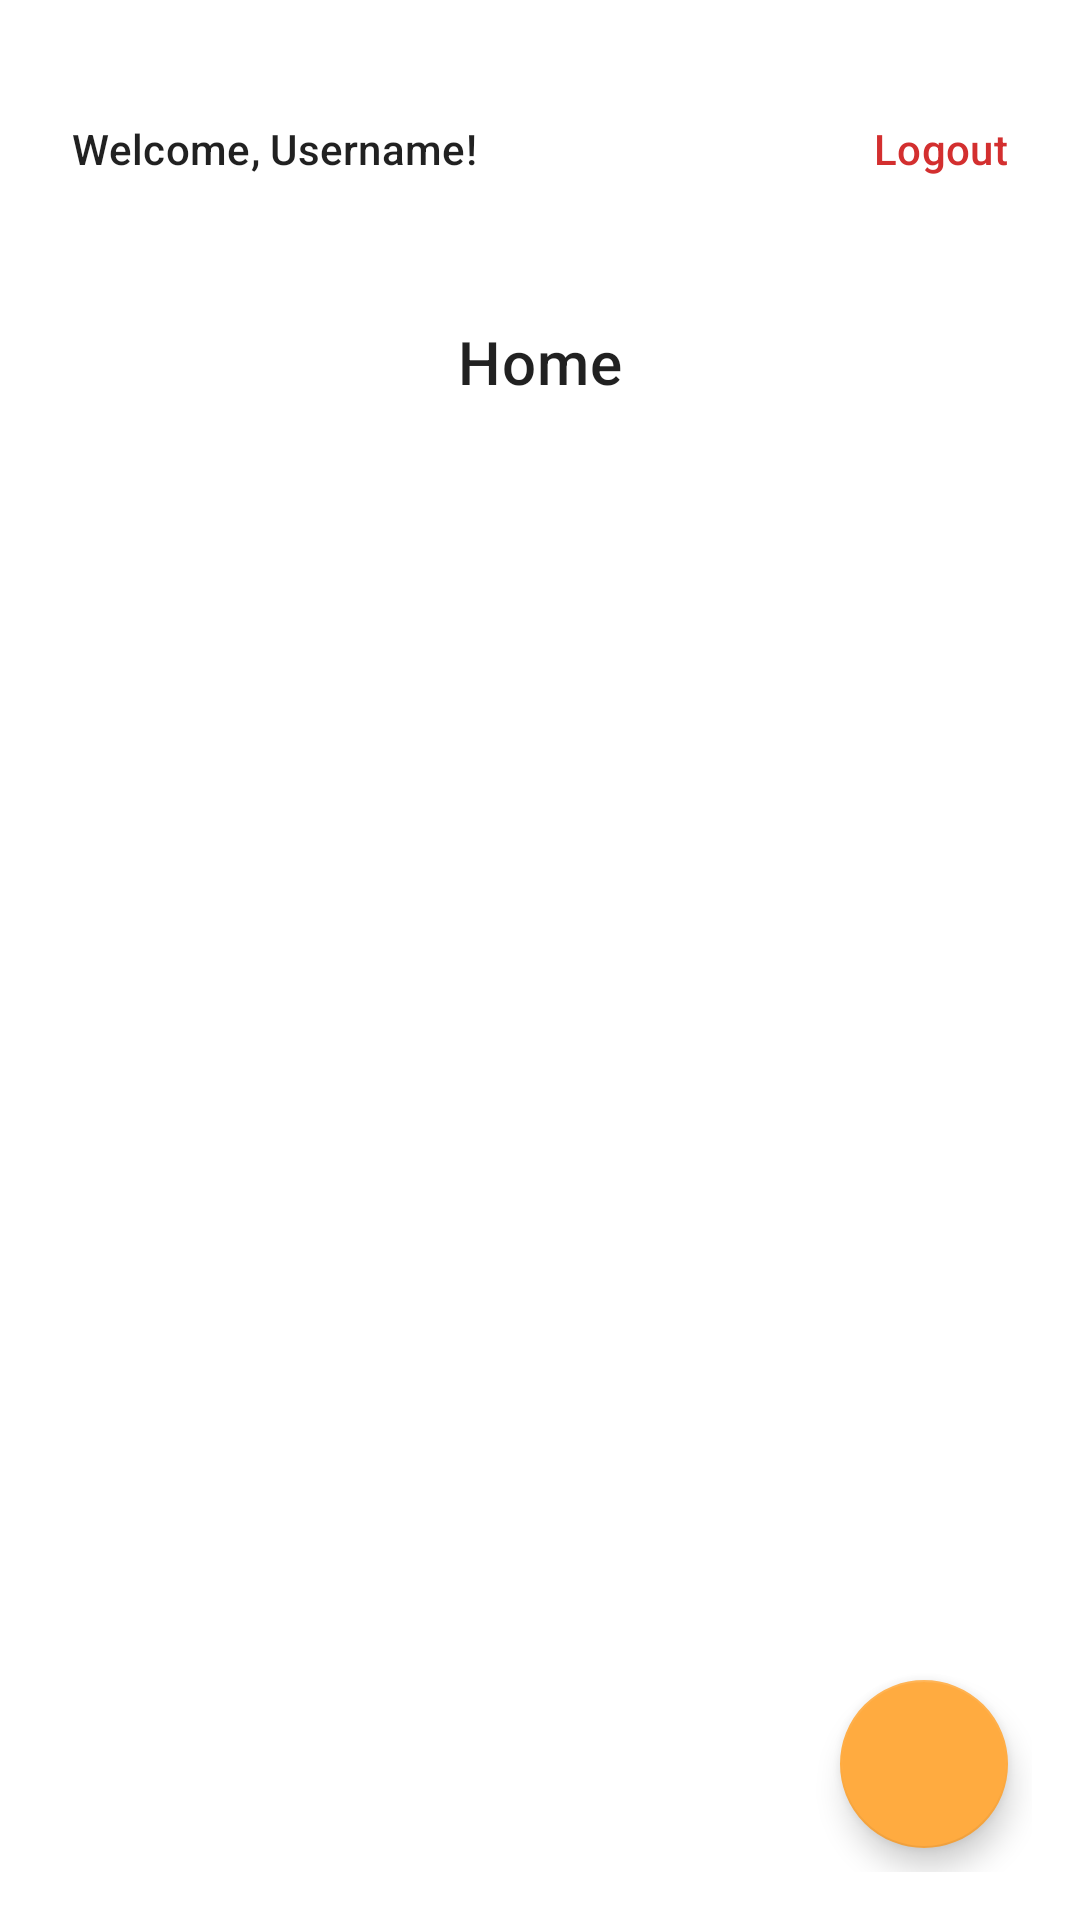

Reconstruct the res/layout file that produces this screen, plus the resources it refers to.
<!-- AndroidManifest.xml: application theme Theme.ChallengeSilverChapter4 -->
<!-- res/layout/fragment_home.xml -->
<?xml version="1.0" encoding="utf-8"?>
<androidx.constraintlayout.widget.ConstraintLayout xmlns:android="http://schemas.android.com/apk/res/android"
    xmlns:app="http://schemas.android.com/apk/res-auto"
    xmlns:tools="http://schemas.android.com/tools"
    android:layout_width="match_parent"
    android:layout_height="match_parent"
    android:padding="16dp"
    tools:context=".ui.HomeFragment">


    <TextView
        android:id="@+id/tv_username"
        style="@style/TextAppearance.MaterialComponents.Subtitle2"
        android:layout_width="wrap_content"
        android:layout_height="wrap_content"
        android:layout_marginStart="8dp"
        android:layout_marginTop="24dp"
        android:text="@string/welcome_username"
        app:layout_constraintStart_toStartOf="parent"
        app:layout_constraintTop_toTopOf="parent" />

    <TextView
        android:id="@+id/tv_logout"
        style="@style/TextAppearance.MaterialComponents.Subtitle2"
        android:layout_width="wrap_content"
        android:layout_height="wrap_content"
        android:layout_marginEnd="8dp"
        android:text="@string/logout"
        android:textColor="#D32F2F"
        app:layout_constraintBottom_toBottomOf="@+id/tv_username"
        app:layout_constraintEnd_toEndOf="parent"
        app:layout_constraintTop_toTopOf="@+id/tv_username" />

    <TextView
        android:id="@+id/textView5"
        android:layout_width="wrap_content"
        android:layout_height="wrap_content"
        android:layout_marginTop="48dp"
        android:text="@string/home"
        android:textAppearance="@style/TextAppearance.MaterialComponents.Headline6"
        app:layout_constraintEnd_toEndOf="parent"
        app:layout_constraintStart_toStartOf="parent"
        app:layout_constraintTop_toBottomOf="@+id/tv_username" />

    <androidx.recyclerview.widget.RecyclerView
        android:id="@+id/rv_notes"
        android:layout_width="match_parent"
        android:layout_height="0dp"
        android:layout_marginStart="8dp"
        android:layout_marginTop="16dp"
        android:layout_marginEnd="8dp"
        android:layout_marginBottom="16dp"
        app:layout_constraintBottom_toTopOf="@+id/fab_add"
        app:layout_constraintEnd_toEndOf="parent"
        app:layout_constraintStart_toStartOf="parent"
        app:layout_constraintTop_toBottomOf="@+id/textView5"
        tools:itemCount="5"
        tools:listitem="@layout/item_note" />

    <com.google.android.material.floatingactionbutton.FloatingActionButton
        android:id="@+id/fab_add"
        android:layout_width="wrap_content"
        android:layout_height="wrap_content"
        android:layout_marginEnd="8dp"
        android:layout_marginBottom="8dp"
        android:clickable="true"
        android:src="@drawable/ic_add"
        app:layout_constraintBottom_toBottomOf="parent"
        app:layout_constraintEnd_toEndOf="parent" />
</androidx.constraintlayout.widget.ConstraintLayout>
<!-- res/layout/item_note.xml (included above) -->
<?xml version="1.0" encoding="utf-8"?>
<androidx.cardview.widget.CardView xmlns:android="http://schemas.android.com/apk/res/android"
    xmlns:app="http://schemas.android.com/apk/res-auto"
    android:layout_width="match_parent"
    android:layout_height="wrap_content"
    android:layout_margin="8dp"
    app:cardCornerRadius="12dp"
    app:cardElevation="4dp">

    <androidx.constraintlayout.widget.ConstraintLayout
        android:layout_width="match_parent"
        android:layout_height="match_parent">

        <TextView
            android:id="@+id/tv_item_date"
            android:layout_width="0dp"
            android:layout_height="wrap_content"
            android:layout_marginStart="16dp"
            android:layout_marginTop="16dp"
            android:layout_marginEnd="16dp"
            android:text="Date"
            app:layout_constraintEnd_toStartOf="@+id/iv_edit"
            app:layout_constraintStart_toStartOf="parent"
            app:layout_constraintTop_toTopOf="parent" />

        <TextView
            android:id="@+id/tv_item_title"
            android:layout_width="0dp"
            android:layout_height="wrap_content"
            android:text="Title"
            android:textColor="@color/black"
            android:textSize="16sp"
            android:textStyle="bold"
            app:layout_constraintEnd_toEndOf="@+id/tv_item_date"
            app:layout_constraintStart_toStartOf="@+id/tv_item_date"
            app:layout_constraintTop_toBottomOf="@+id/tv_item_date" />

        <TextView
            android:id="@+id/tv_item_description"
            android:layout_width="0dp"
            android:layout_height="wrap_content"
            android:layout_marginTop="4dp"
            android:layout_marginBottom="16dp"
            android:text="Description"
            android:textColor="@color/black"
            app:layout_constraintBottom_toBottomOf="parent"
            app:layout_constraintEnd_toEndOf="@+id/tv_item_title"
            app:layout_constraintStart_toStartOf="@+id/tv_item_title"
            app:layout_constraintTop_toBottomOf="@+id/tv_item_title" />

        <ImageView
            android:id="@+id/iv_edit"
            android:layout_width="wrap_content"
            android:layout_height="wrap_content"
            android:layout_marginEnd="8dp"
            app:layout_constraintBottom_toBottomOf="@+id/iv_delete"
            app:layout_constraintEnd_toStartOf="@+id/iv_delete"
            app:layout_constraintTop_toTopOf="@+id/iv_delete"
            app:srcCompat="@drawable/ic_edit" />

        <ImageView
            android:id="@+id/iv_delete"
            android:layout_width="wrap_content"
            android:layout_height="wrap_content"
            android:layout_marginEnd="16dp"
            app:layout_constraintBottom_toBottomOf="parent"
            app:layout_constraintEnd_toEndOf="parent"
            app:layout_constraintTop_toTopOf="parent"
            app:srcCompat="@drawable/ic_delete" />
    </androidx.constraintlayout.widget.ConstraintLayout>
</androidx.cardview.widget.CardView>
<!-- resources referenced by this layout -->
<resources>
  <color name="black">#FF000000</color>
  <string name="home">Home</string>
  <string name="logout">Logout</string>
  <string name="welcome_username">Welcome, Username!</string>
  <style name="Theme.ChallengeSilverChapter4" parent="Theme.MaterialComponents.Light.NoActionBar">
          
          <item name="colorPrimary">@color/purple</item>
          <item name="colorPrimaryVariant">@color/purple_dark</item>
          <item name="colorOnPrimary">@color/white</item>
          
          <item name="colorSecondary">@color/orange</item>
          <item name="colorSecondaryVariant">@color/orange_dark</item>
          <item name="colorOnSecondary">@color/black</item>
          
          <item name="android:statusBarColor" tools:targetApi="l">?attr/colorPrimaryVariant</item>
      </style>
  <color name="purple">#733572</color>
  <color name="purple_dark">#450646</color>
  <color name="white">#FFFFFFFF</color>
  <color name="orange">#ffab40</color>
  <color name="orange_dark">#c77c02</color>
</resources>
